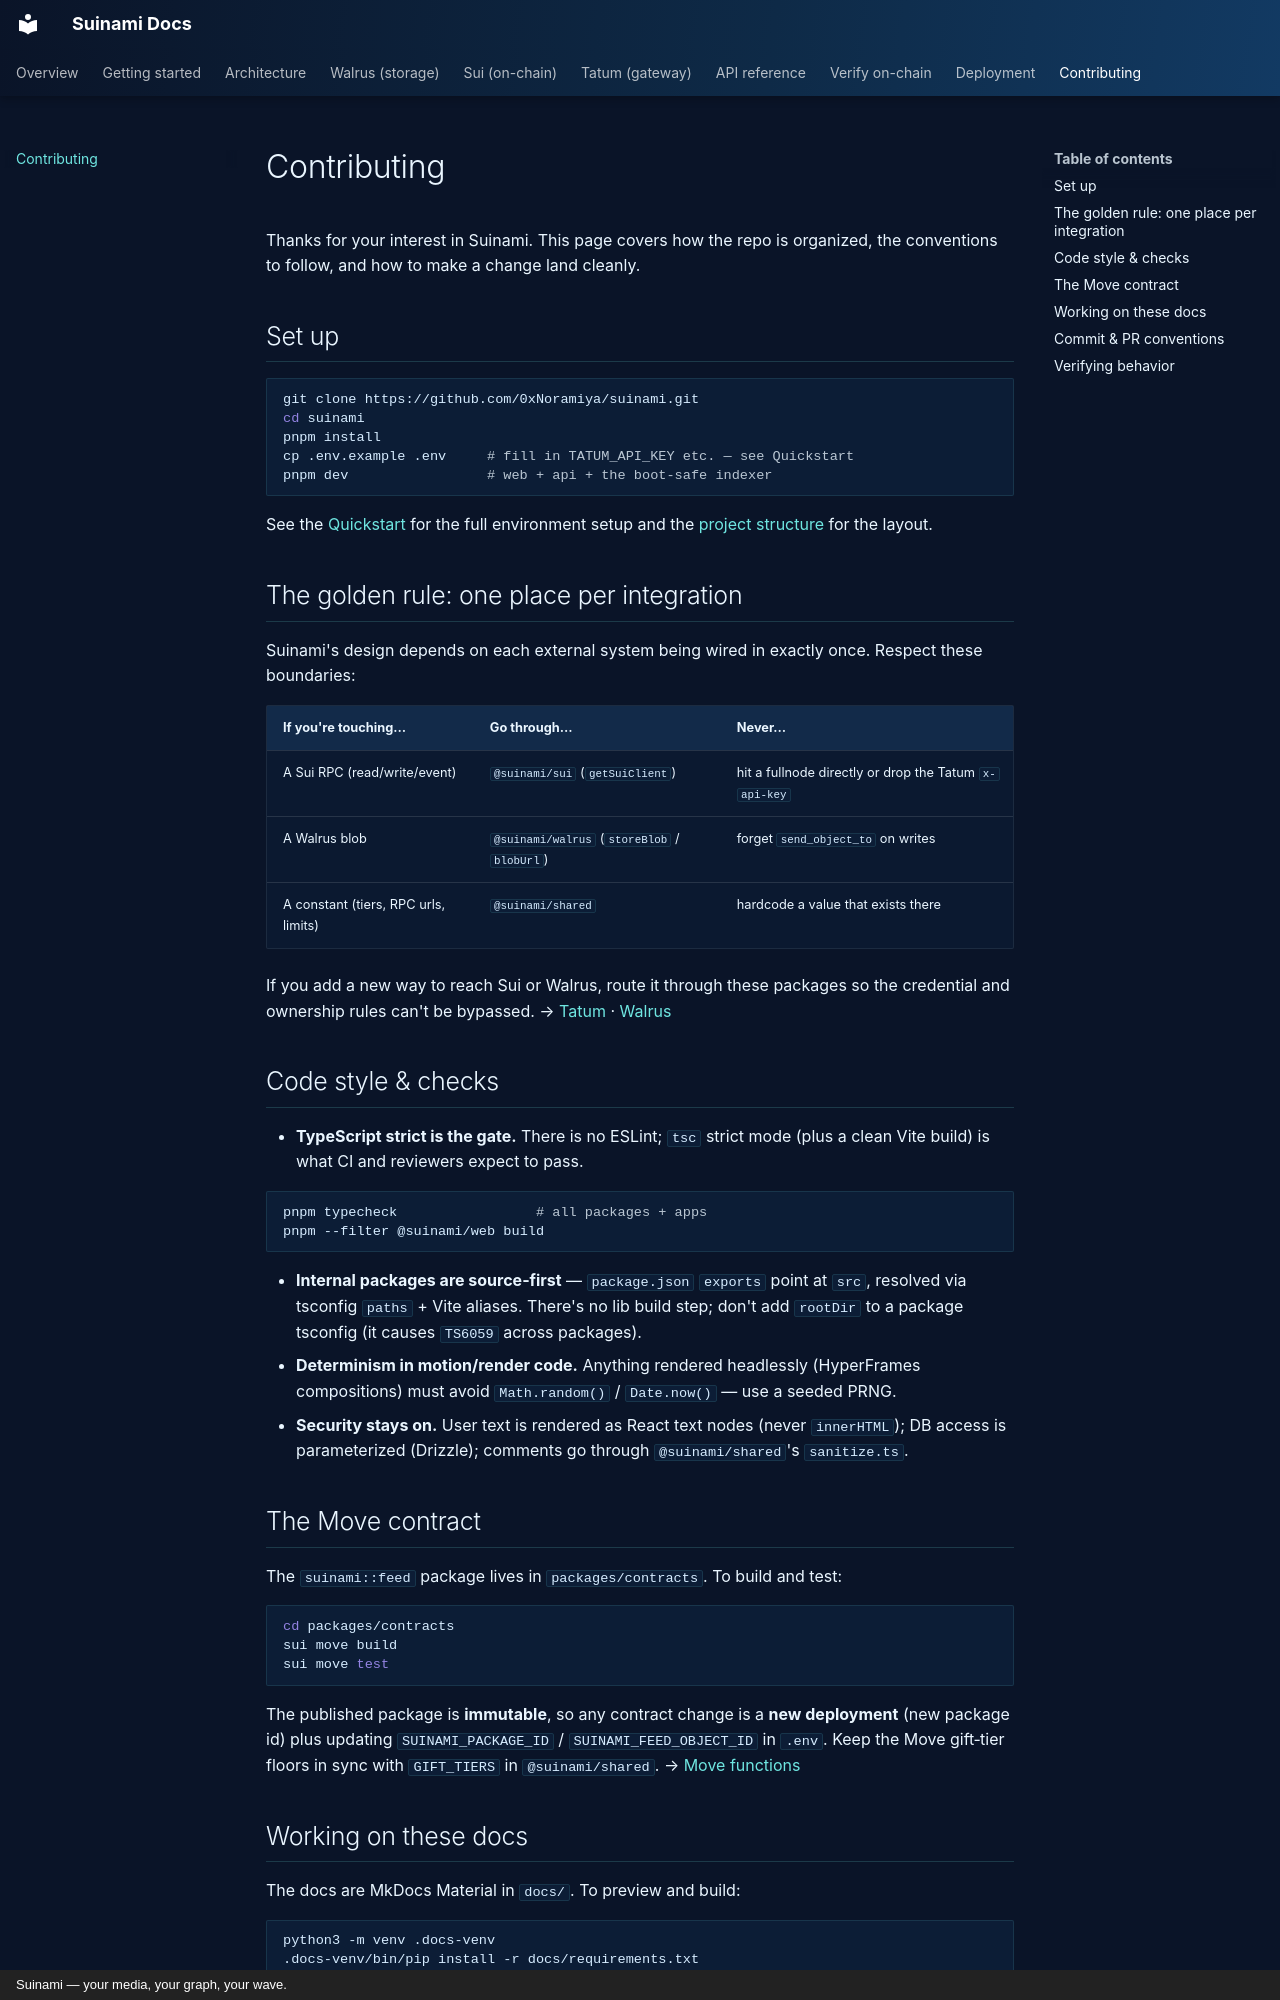

repository: 0xNoramiya/suinami · page: contributing/index.html · generator: mkdocs · copyright: Suinami — your media, your graph, your wave.

# Contributing

Thanks for your interest in Suinami. This page covers how the repo is organized, the
conventions to follow, and how to make a change land cleanly.

## Set up

```bash
git clone https://github.com/0xNoramiya/suinami.git
cd suinami
pnpm install
cp .env.example .env     # fill in TATUM_API_KEY etc. — see Quickstart
pnpm dev                 # web + api + the boot-safe indexer
```

See the [Quickstart](getting-started/quickstart.md) for the full environment setup and the
[project structure](getting-started/structure.md) for the layout.

## The golden rule: one place per integration

Suinami's design depends on each external system being wired in exactly once. Respect these
boundaries:

| If you're touching… | Go through… | Never… |
|---|---|---|
| A Sui RPC (read/write/event) | `@suinami/sui` (`getSuiClient`) | hit a fullnode directly or drop the Tatum `x-api-key` |
| A Walrus blob | `@suinami/walrus` (`storeBlob` / `blobUrl`) | forget `send_object_to` on writes |
| A constant (tiers, RPC urls, limits) | `@suinami/shared` | hardcode a value that exists there |

If you add a new way to reach Sui or Walrus, route it through these packages so the credential
and ownership rules can't be bypassed. → [Tatum](tatum.md) · [Walrus](walrus.md)

## Code style & checks

- **TypeScript strict is the gate.** There is no ESLint; `tsc` strict mode (plus a clean Vite
  build) is what CI and reviewers expect to pass.

  ```bash
  pnpm typecheck                 # all packages + apps
  pnpm --filter @suinami/web build
  ```

- **Internal packages are source‑first** — `package.json` `exports` point at `src`, resolved via
  tsconfig `paths` + Vite aliases. There's no lib build step; don't add `rootDir` to a package
  tsconfig (it causes `TS6059` across packages).
- **Determinism in motion/render code.** Anything rendered headlessly (HyperFrames compositions)
  must avoid `Math.random()` / `Date.now()` — use a seeded PRNG.
- **Security stays on.** User text is rendered as React text nodes (never `innerHTML`); DB access
  is parameterized (Drizzle); comments go through `@suinami/shared`'s `sanitize.ts`.

## The Move contract

The `suinami::feed` package lives in `packages/contracts`. To build and test:

```bash
cd packages/contracts
sui move build
sui move test
```

The published package is **immutable**, so any contract change is a **new deployment** (new
package id) plus updating `SUINAMI_PACKAGE_ID` / `SUINAMI_FEED_OBJECT_ID` in `.env`. Keep the
Move gift‑tier floors in sync with `GIFT_TIERS` in `@suinami/shared`. → [Move functions](sui/functions.md)
